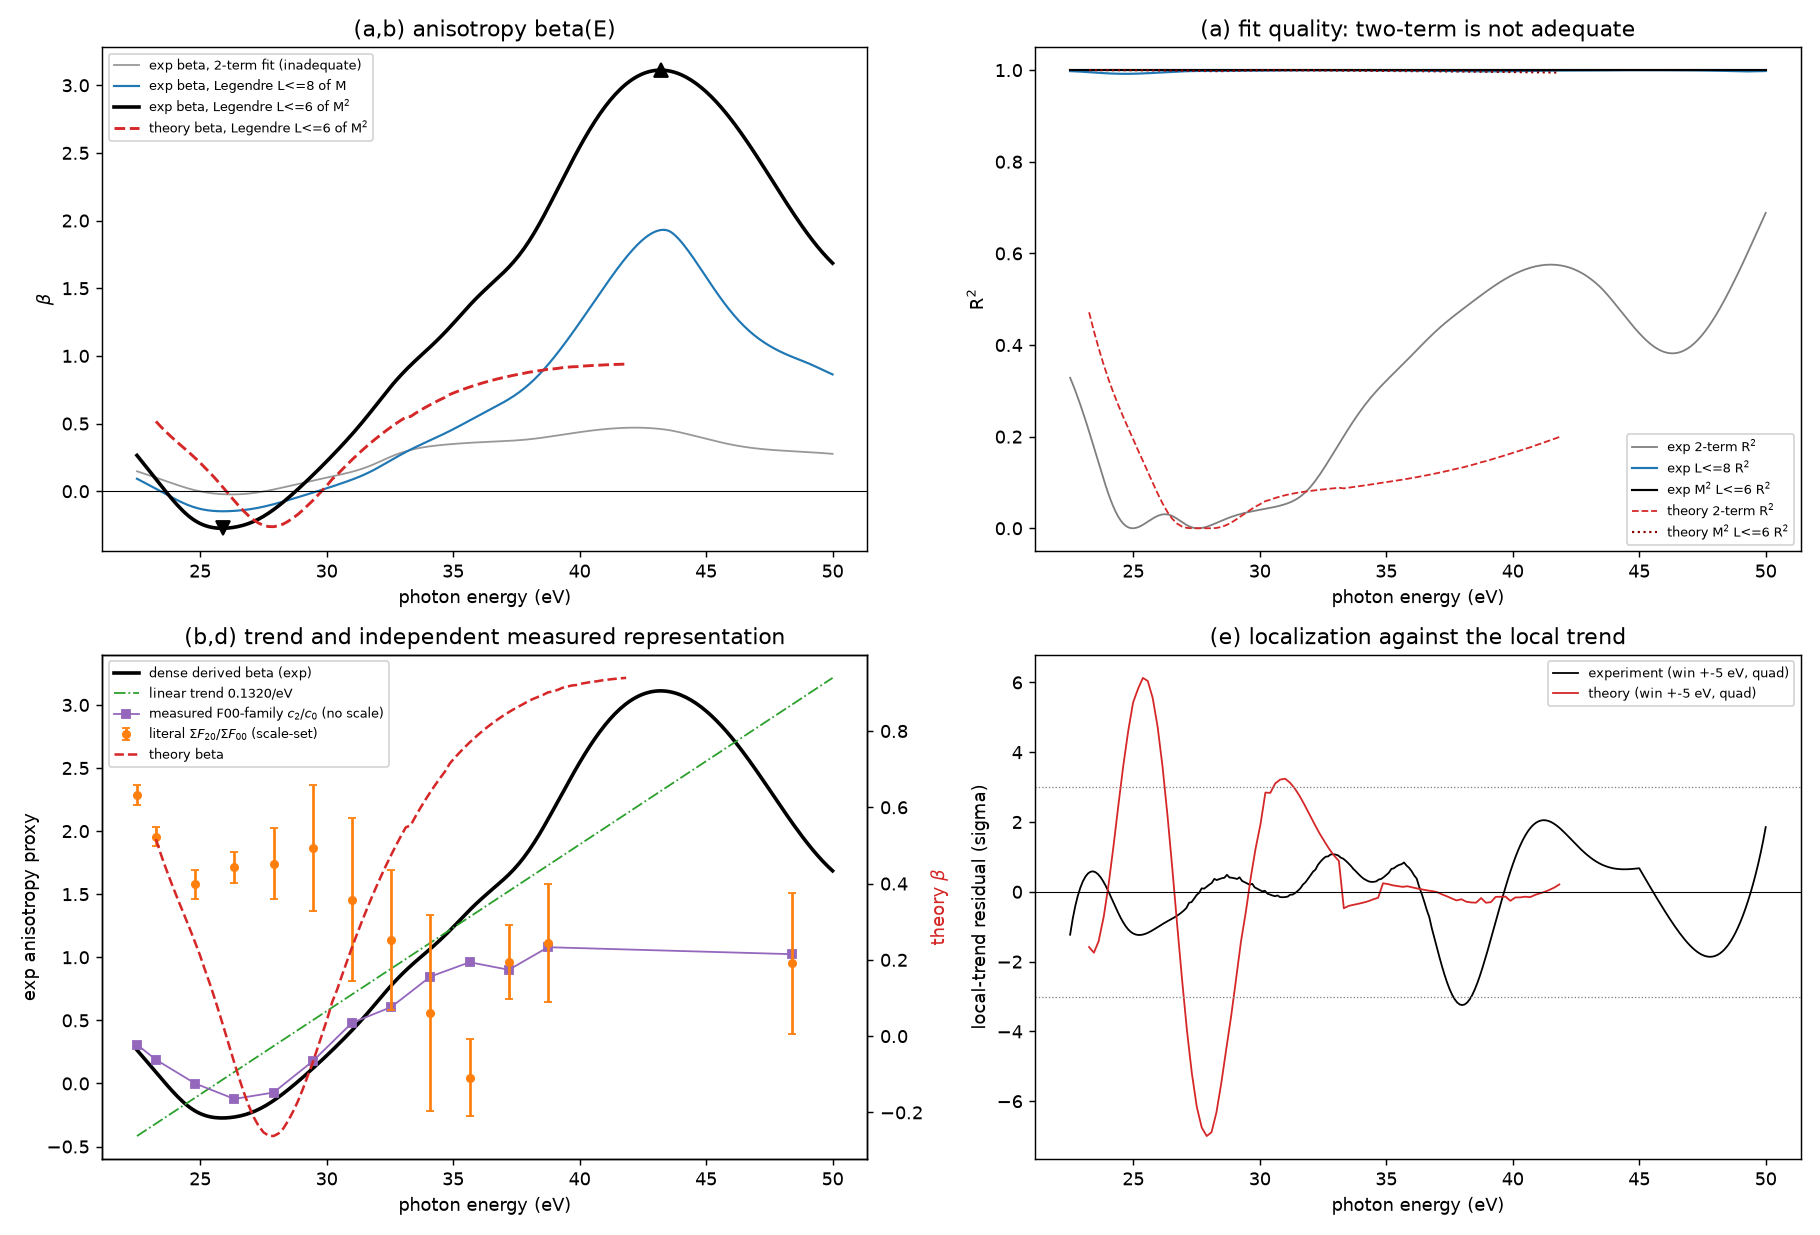

Values plotted in this chart, from the file beside it:
panel, energy_eV, beta_2term, beta_full_Lmax8, beta_Msq_Lmax6, A_2term, R2_2term, R2_full_Lmax8, rms_2term
experiment, 22.5, 0.1475, 0.09244, 0.2649, 0.4512, 0.3285, 0.9979, 0.1121
experiment, 22.6, 0.1414, 0.08282, 0.2419, 0.4501, 0.3151, 0.9976, 0.1109
experiment, 22.7, 0.1353, 0.07306, 0.2186, 0.449, 0.3009, 0.9974, 0.1096
experiment, 22.8, 0.1291, 0.06319, 0.1952, 0.4481, 0.286, 0.9971, 0.1085
experiment, 22.9, 0.1229, 0.05324, 0.1717, 0.4471, 0.2704, 0.9968, 0.1073
experiment, 23.0, 0.1166, 0.04323, 0.148, 0.4464, 0.2541, 0.9965, 0.1062
experiment, 23.1, 0.1103, 0.03317, 0.1244, 0.4457, 0.2373, 0.9961, 0.1052
experiment, 23.2, 0.104, 0.02309, 0.1008, 0.4452, 0.2199, 0.9957, 0.1041
experiment, 23.3, 0.09759, 0.01298, 0.07716, 0.445, 0.2022, 0.9954, 0.1031
experiment, 23.4, 0.09117, 0.002862, 0.05363, 0.4449, 0.1841, 0.995, 0.1021
experiment, 23.5, 0.0847, -0.007261, 0.03022, 0.4451, 0.1657, 0.9946, 0.1011
experiment, 23.6, 0.07821, -0.01737, 0.006981, 0.4454, 0.1473, 0.9943, 0.1
experiment, 23.7, 0.07169, -0.02743, -0.01599, 0.4459, 0.1291, 0.9939, 0.09902
experiment, 23.8, 0.06517, -0.03742, -0.03859, 0.4466, 0.1112, 0.9936, 0.09799
experiment, 23.9, 0.05868, -0.04728, -0.06072, 0.4475, 0.09389, 0.9932, 0.09694
experiment, 24.0, 0.05224, -0.05695, -0.08224, 0.4485, 0.07748, 0.993, 0.09586
experiment, 24.1, 0.0459, -0.06639, -0.103, 0.4498, 0.06222, 0.9927, 0.09476
experiment, 24.2, 0.03969, -0.07553, -0.123, 0.4512, 0.04835, 0.9925, 0.09363
experiment, 24.3, 0.03364, -0.08429, -0.1419, 0.4527, 0.03609, 0.9923, 0.09246
experiment, 24.4, 0.02781, -0.09263, -0.1597, 0.4544, 0.02559, 0.9921, 0.09124
experiment, 24.5, 0.02222, -0.1005, -0.1764, 0.4562, 0.01695, 0.992, 0.08998
experiment, 24.6, 0.01692, -0.1077, -0.1917, 0.4582, 0.01019, 0.9919, 0.08867
experiment, 24.7, 0.01193, -0.1144, -0.2056, 0.4603, 0.005247, 0.9919, 0.08732
experiment, 24.8, 0.007275, -0.1204, -0.2181, 0.4626, 0.002023, 0.9919, 0.08593
experiment, 24.9, 0.002979, -0.1258, -0.2291, 0.4649, 0.0003513, 0.992, 0.08451
experiment, 25.0, -0.0009646, -0.1305, -0.2387, 0.4675, 3.813227487947657e-05, 0.9921, 0.08307
experiment, 25.1, -0.004562, -0.1345, -0.247, 0.4701, 0.0008827, 0.9923, 0.08162
experiment, 25.2, -0.007821, -0.1379, -0.254, 0.4728, 0.002683, 0.9924, 0.08018
experiment, 25.3, -0.01075, -0.1408, -0.2598, 0.4757, 0.005239, 0.9926, 0.07876
experiment, 25.4, -0.01335, -0.1432, -0.2645, 0.4787, 0.008351, 0.9929, 0.07738
experiment, 25.5, -0.01564, -0.145, -0.2682, 0.4818, 0.01182, 0.9931, 0.07606
experiment, 25.6, -0.01763, -0.1464, -0.2709, 0.485, 0.01546, 0.9934, 0.07481
experiment, 25.7, -0.01931, -0.1473, -0.2726, 0.4884, 0.01907, 0.9937, 0.07366
experiment, 25.8, -0.02071, -0.1478, -0.2736, 0.4919, 0.02247, 0.994, 0.07263
experiment, 25.9, -0.02181, -0.148, -0.2737, 0.4955, 0.02547, 0.9943, 0.07175
experiment, 26.0, -0.02264, -0.1478, -0.2731, 0.4992, 0.02792, 0.9946, 0.07103
experiment, 26.1, -0.02318, -0.1474, -0.2718, 0.5031, 0.02966, 0.9949, 0.07052
experiment, 26.2, -0.02345, -0.1466, -0.2699, 0.507, 0.03057, 0.9953, 0.07023
experiment, 26.3, -0.02344, -0.1456, -0.2674, 0.5112, 0.03058, 0.9956, 0.07019
experiment, 26.4, -0.02316, -0.1444, -0.2643, 0.5154, 0.02964, 0.9959, 0.07045
experiment, 26.5, -0.02259, -0.143, -0.2606, 0.5197, 0.0278, 0.9962, 0.07103
experiment, 26.6, -0.02173, -0.1413, -0.2563, 0.5242, 0.02516, 0.9965, 0.07194
experiment, 26.7, -0.02059, -0.1393, -0.2513, 0.5289, 0.02188, 0.9968, 0.07321
experiment, 26.8, -0.01917, -0.1371, -0.2457, 0.5336, 0.0182, 0.997, 0.07485
experiment, 26.9, -0.01746, -0.1346, -0.2393, 0.5385, 0.01438, 0.9973, 0.07687
experiment, 27.0, -0.01548, -0.1319, -0.2322, 0.5434, 0.01067, 0.9975, 0.07927
experiment, 27.1, -0.01323, -0.1289, -0.2244, 0.5485, 0.007297, 0.9977, 0.08206
experiment, 27.2, -0.01073, -0.1256, -0.2158, 0.5537, 0.00446, 0.9978, 0.08522
experiment, 27.3, -0.007981, -0.122, -0.2064, 0.5591, 0.002281, 0.998, 0.08877
experiment, 27.4, -0.005008, -0.1182, -0.1964, 0.5645, 0.0008252, 0.9981, 0.09267
experiment, 27.5, -0.001821, -0.1142, -0.1856, 0.57, 9.98234257529873e-05, 0.9982, 0.09692
experiment, 27.6, 0.001562, -0.11, -0.1742, 0.5756, 6.699027521439582e-05, 0.9982, 0.1015
experiment, 27.7, 0.005123, -0.1055, -0.1621, 0.5813, 0.0006553, 0.9983, 0.1064
experiment, 27.8, 0.008848, -0.1009, -0.1493, 0.5871, 0.001775, 0.9983, 0.1116
experiment, 27.9, 0.01272, -0.09604, -0.1359, 0.593, 0.003328, 0.9984, 0.117
experiment, 28.0, 0.01671, -0.09106, -0.122, 0.5989, 0.005216, 0.9984, 0.1227
experiment, 28.1, 0.02081, -0.08594, -0.1076, 0.6048, 0.007346, 0.9984, 0.1287
experiment, 28.2, 0.025, -0.0807, -0.0927, 0.6108, 0.009635, 0.9984, 0.1348
experiment, 28.3, 0.02926, -0.07536, -0.07737, 0.6168, 0.01201, 0.9985, 0.1411
experiment, 28.4, 0.03357, -0.06995, -0.06168, 0.6228, 0.01441, 0.9985, 0.1477
... 328 more rows
